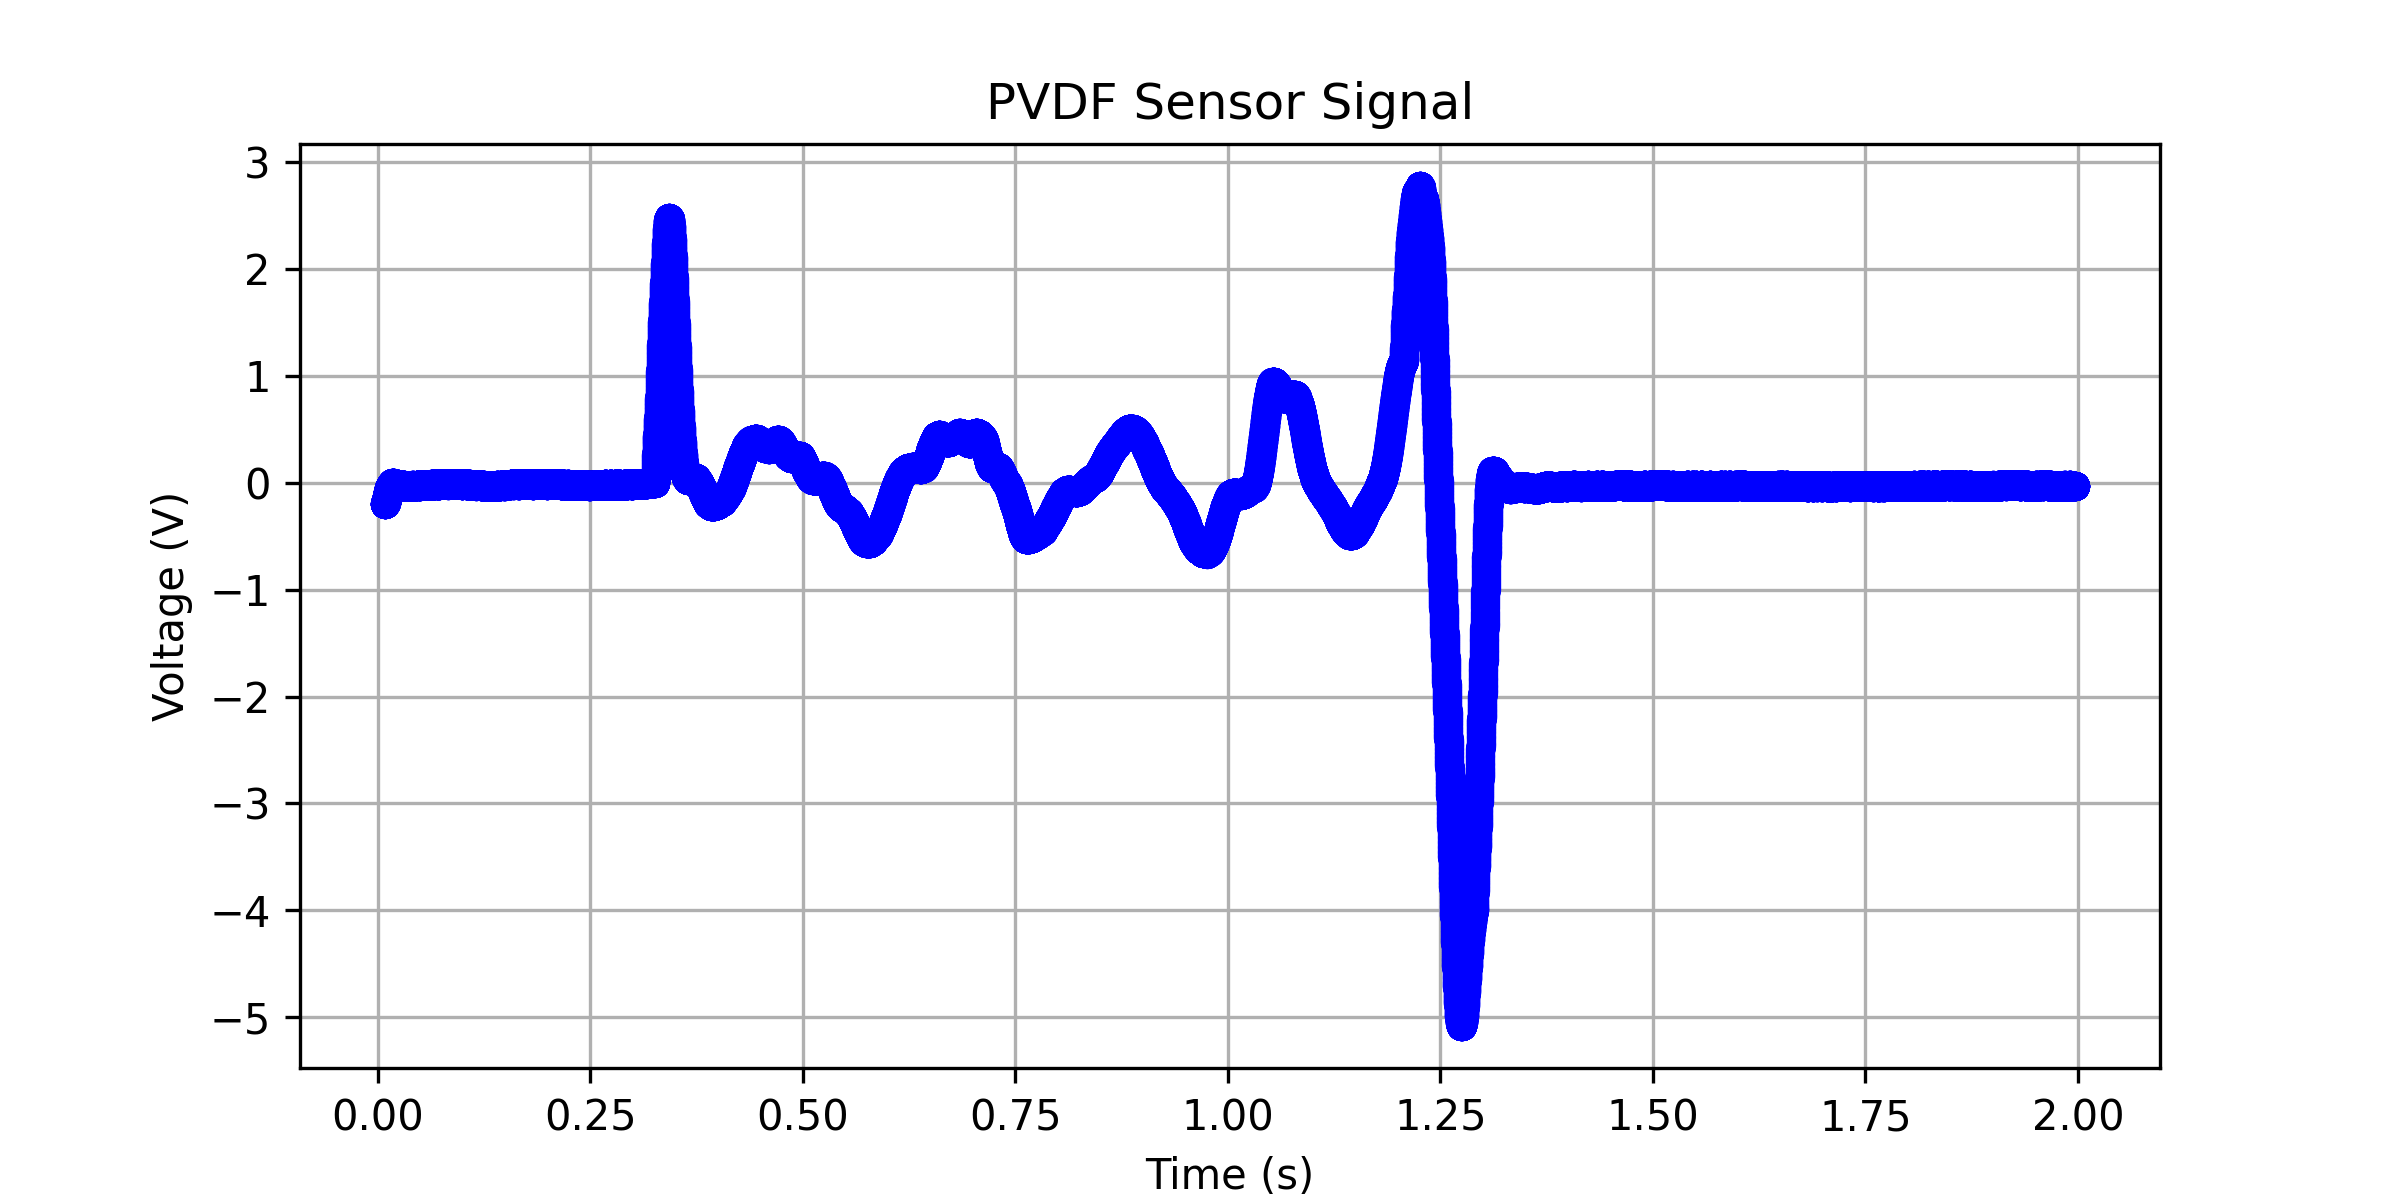

Data behind this chart, as committed beside it:
0.00796799999999998, -0.202082125688099
0.008, -0.2021
0.008032, -0.202
0.008064, -0.202
0.008096, -0.202
0.008128, -0.2019
0.00816, -0.2018
0.008192, -0.2017
0.008224, -0.2016
0.008256, -0.2014
0.008288, -0.2013
0.00832, -0.2011
0.008352, -0.201
0.008384, -0.2008
0.008416, -0.2006
0.008448, -0.2004
0.00848, -0.2001
0.008512, -0.1999
0.008544, -0.1996
0.008576, -0.1992
0.008608, -0.1989
0.00864, -0.1985
0.008672, -0.1981
0.008704, -0.1977
0.008736, -0.1973
0.008768, -0.1968
0.0088, -0.1963
0.008832, -0.1958
0.008864, -0.1953
0.008896, -0.1947
0.008928, -0.1941
0.00896, -0.1935
0.008992, -0.1929
0.009024, -0.1923
0.009056, -0.1917
0.009088, -0.1911
0.00912, -0.1905
0.009152, -0.1898
0.009184, -0.1892
0.009216, -0.1885
0.009248, -0.1879
0.00928, -0.1872
0.009312, -0.1865
0.009344, -0.1858
0.009376, -0.1851
0.009408, -0.1844
0.00944, -0.1837
0.009472, -0.183
0.009504, -0.1822
0.009536, -0.1815
0.009568, -0.1808
0.0096, -0.18
0.009632, -0.1792
0.009664, -0.1784
0.009696, -0.1776
0.009728, -0.1767
0.00976, -0.1759
0.009792, -0.175
0.009824, -0.1741
0.009856, -0.1732
0.009888, -0.1723
... 62,097 more rows
